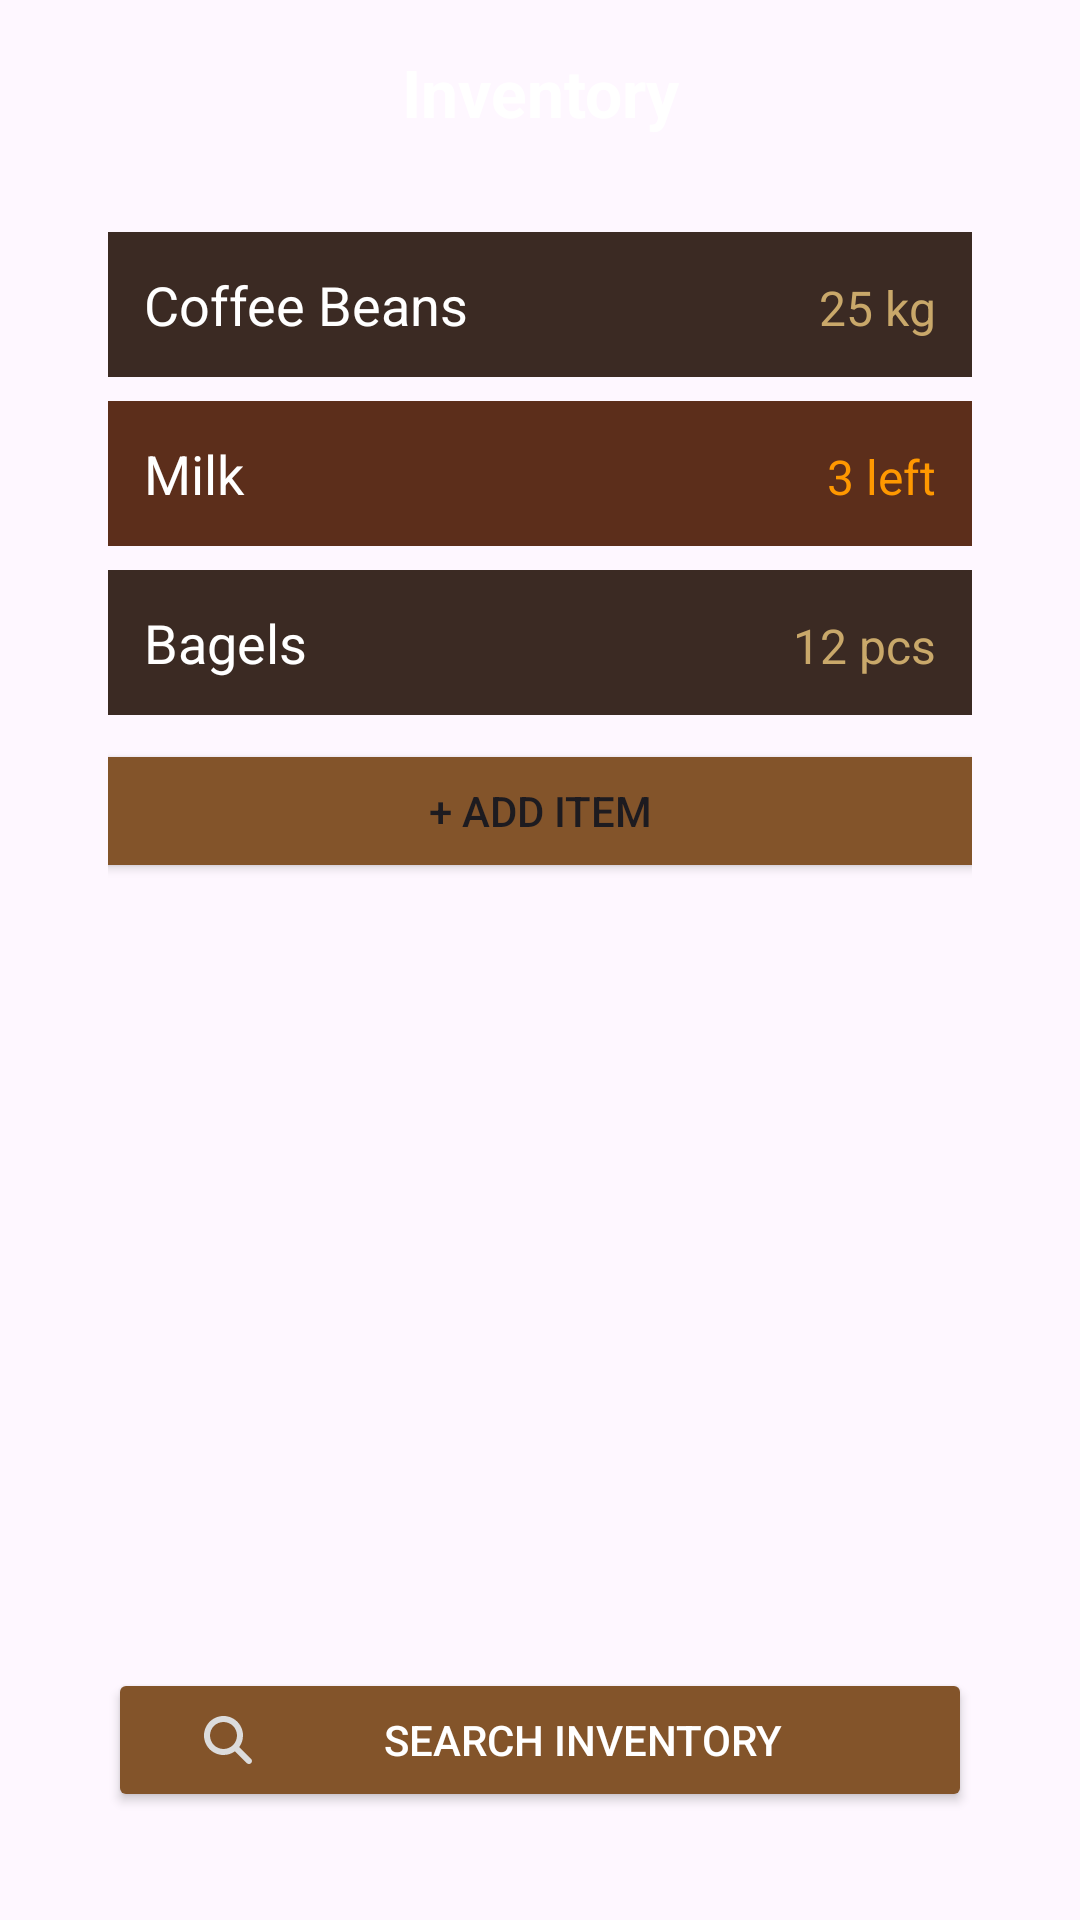

This screen was rendered from an Android layout file. Write that file and the resources it references.
<!-- AndroidManifest.xml: application theme Theme.ProjectUIPrototype -->
<!-- res/layout/activity_inventory.xml -->
<?xml version="1.0" encoding="utf-8"?>
<LinearLayout xmlns:android="http://schemas.android.com/apk/res/android"
    android:id="@+id/inventoryLayout"
    android:layout_width="match_parent"
    android:layout_height="match_parent"
    android:background="@drawable/image"
    android:orientation="vertical"
    android:padding="16dp">

    <TextView
        android:layout_width="match_parent"
        android:layout_height="wrap_content"
        android:layout_marginBottom="12dp"
        android:gravity="center"
        android:text="Inventory"
        android:textColor="@android:color/white"
        android:textSize="22sp"
        android:textStyle="bold" />

    <ScrollView
        android:layout_width="match_parent"
        android:layout_height="wrap_content"
        android:layout_weight="1"
        android:padding="20dp">

        <LinearLayout
            android:layout_width="match_parent"
            android:layout_height="wrap_content"
            android:orientation="vertical">

            

            <LinearLayout
                android:layout_width="match_parent"
                android:layout_height="wrap_content"
                android:layout_marginBottom="8dp"
                android:background="#3B2A23"
                android:orientation="horizontal"
                android:padding="12dp">

                <TextView
                    android:layout_width="match_parent"
                    android:layout_height="wrap_content"
                    android:layout_weight="1"
                    android:text="Coffee Beans"
                    android:textColor="@android:color/white"
                    android:textSize="18sp" />

                <TextView
                    android:layout_width="wrap_content"
                    android:layout_height="wrap_content"
                    android:text="25 kg"
                    android:textColor="#C9A86A"
                    android:textSize="16sp" />
            </LinearLayout>

            <LinearLayout
                android:layout_width="match_parent"
                android:layout_height="wrap_content"
                android:layout_marginBottom="8dp"
                android:background="#5C2E1B"
                android:orientation="horizontal"
                android:padding="12dp">

                <TextView
                    android:layout_width="match_parent"
                    android:layout_height="wrap_content"
                    android:layout_weight="1"
                    android:text="Milk"
                    android:textColor="@android:color/white"
                    android:textSize="18sp" />

                <TextView
                    android:layout_width="wrap_content"
                    android:layout_height="wrap_content"
                    android:text="3 left"
                    android:textColor="#FF9800"
                    android:textSize="16sp" />
            </LinearLayout>

            <LinearLayout
                android:layout_width="match_parent"
                android:layout_height="wrap_content"
                android:layout_marginBottom="8dp"
                android:background="#3B2A23"
                android:orientation="horizontal"
                android:padding="12dp">

                <TextView
                    android:layout_width="match_parent"
                    android:layout_height="wrap_content"
                    android:layout_weight="1"
                    android:text="Bagels"
                    android:textColor="@android:color/white"
                    android:textSize="18sp" />

                <TextView
                    android:layout_width="wrap_content"
                    android:layout_height="wrap_content"
                    android:text="12 pcs"
                    android:textColor="#C9A86A"
                    android:textSize="16sp" />

            </LinearLayout>

            <Button
                android:id="@+id/button2"
                android:layout_width="350dp"
                android:layout_height="wrap_content"
                android:layout_gravity="center"
                android:backgroundTint="#83542A"
                android:drawableTint="#AF3434"
                android:text="+ Add Item"
                android:textColorLink="#992B2B" />

        </LinearLayout>
    </ScrollView>

    <Button
        android:id="@+id/btn_search"
        android:layout_width="match_parent"
        android:layout_height="wrap_content"
        android:layout_margin="20dp"
        android:layout_marginTop="8dp"
        android:backgroundTint="#83542A"
        android:drawableLeft="@drawable/magnifying_glass_solid_full"
        android:drawablePadding="8dp"
        android:drawableTint="#DCDCDC"
        android:paddingLeft="30dp"
        android:paddingRight="30dp"
        android:text="Search Inventory"
        android:textColor="@android:color/white" />

</LinearLayout>
<!-- resources referenced by this layout -->
<resources>
  <!-- drawable magnifying_glass_solid_full (drawable) -->
  <vector xmlns:android="http://schemas.android.com/apk/res/android"
      android:width="20dp"
      android:height="20dp"
      android:viewportWidth="640"
      android:viewportHeight="640">
    <path
        android:fillColor="#FF000000"
        android:pathData="M480,272C480,317.9 465.1,360.3 440,394.7L566.6,521.4C579.1,533.9 579.1,554.2 566.6,566.7C554.1,579.2 533.8,579.2 521.3,566.7L394.7,440C360.3,465.1 317.9,480 272,480C157.1,480 64,386.9 64,272C64,157.1 157.1,64 272,64C386.9,64 480,157.1 480,272zM272,416C351.5,416 416,351.5 416,272C416,192.5 351.5,128 272,128C192.5,128 128,192.5 128,272C128,351.5 192.5,416 272,416z"/>
  </vector>
  <style name="Theme.ProjectUIPrototype" parent="Base.Theme.ProjectUIPrototype" />
  <style name="Base.Theme.ProjectUIPrototype" parent="Theme.Material3.DayNight.NoActionBar">
          
          
      </style>
</resources>
